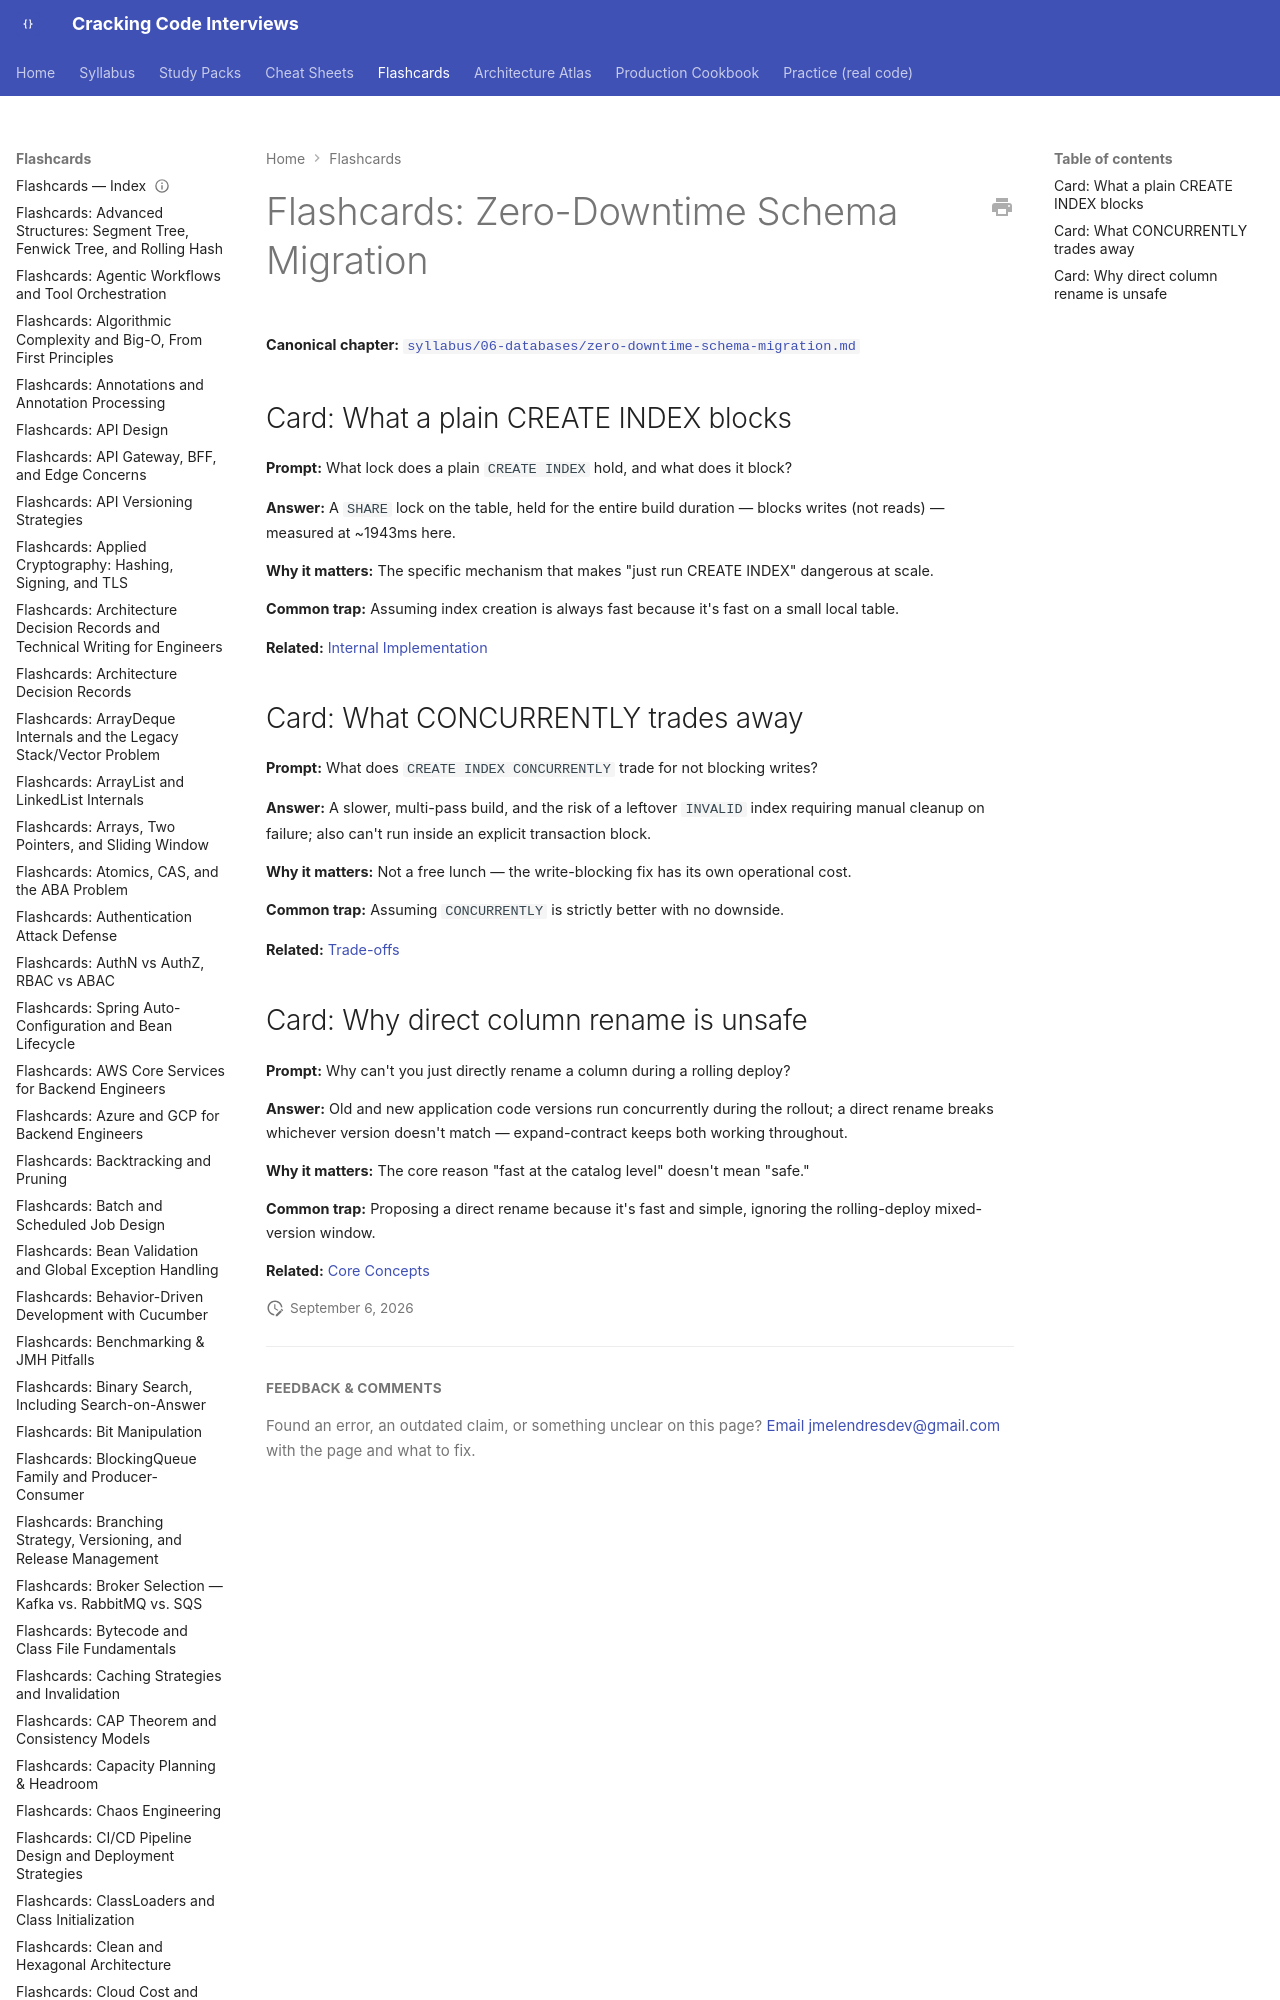

repository: JuanMelendres/cracking-code-interviews · page: flashcards/zero-downtime-schema-migration/index.html · generator: mkdocs

---
title: "Flashcards: Zero-Downtime Schema Migration"
slug: zero-downtime-schema-migration
document_type: flashcard-deck
domain: databases
topic_id: T-616
canonical: ../syllabus/06-databases/zero-downtime-schema-migration.md
last_updated: 2026-08-06
---
